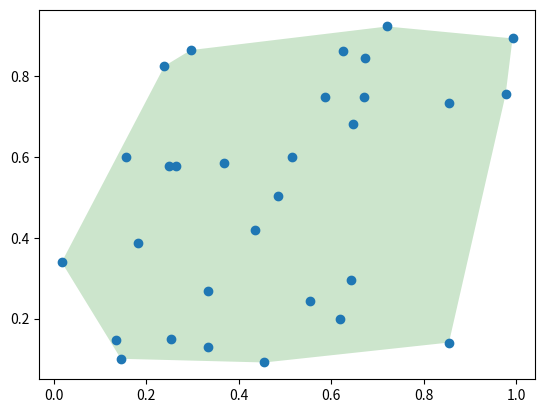

Write the Python code that produced this figure.
#!/usr/bin/env python
# -*- coding:utf-8 _*-  
"""
[redacted]
@license: MIT Licence
@file: plot_convex_hull.py
@time: 2020/10/18
"""

import numpy as np
from scipy.spatial import ConvexHull
import matplotlib.pyplot as plt
from matplotlib.patches import Polygon

points = np.random.rand(30, 2)   # 30 random points in 2-D
hull = ConvexHull(points)

plt.plot(points[:, 0], points[:, 1], 'o')
cent = np.mean(points, 0)
pts = []
for pt in points[hull.simplices]:
    pts.append(pt[0].tolist())
    pts.append(pt[1].tolist())

pts.sort(key=lambda p: np.arctan2(p[1] - cent[1],
                                  p[0] - cent[0]))
pts = pts[0::2]  # Deleting duplicates
pts.insert(len(pts), pts[0])
k = 1
color = 'green'
poly = Polygon(k*(np.array(pts) - cent) + cent,
               facecolor=color, alpha=0.2)
poly.set_capstyle('round')
plt.gca().add_patch(poly)

plt.show()
